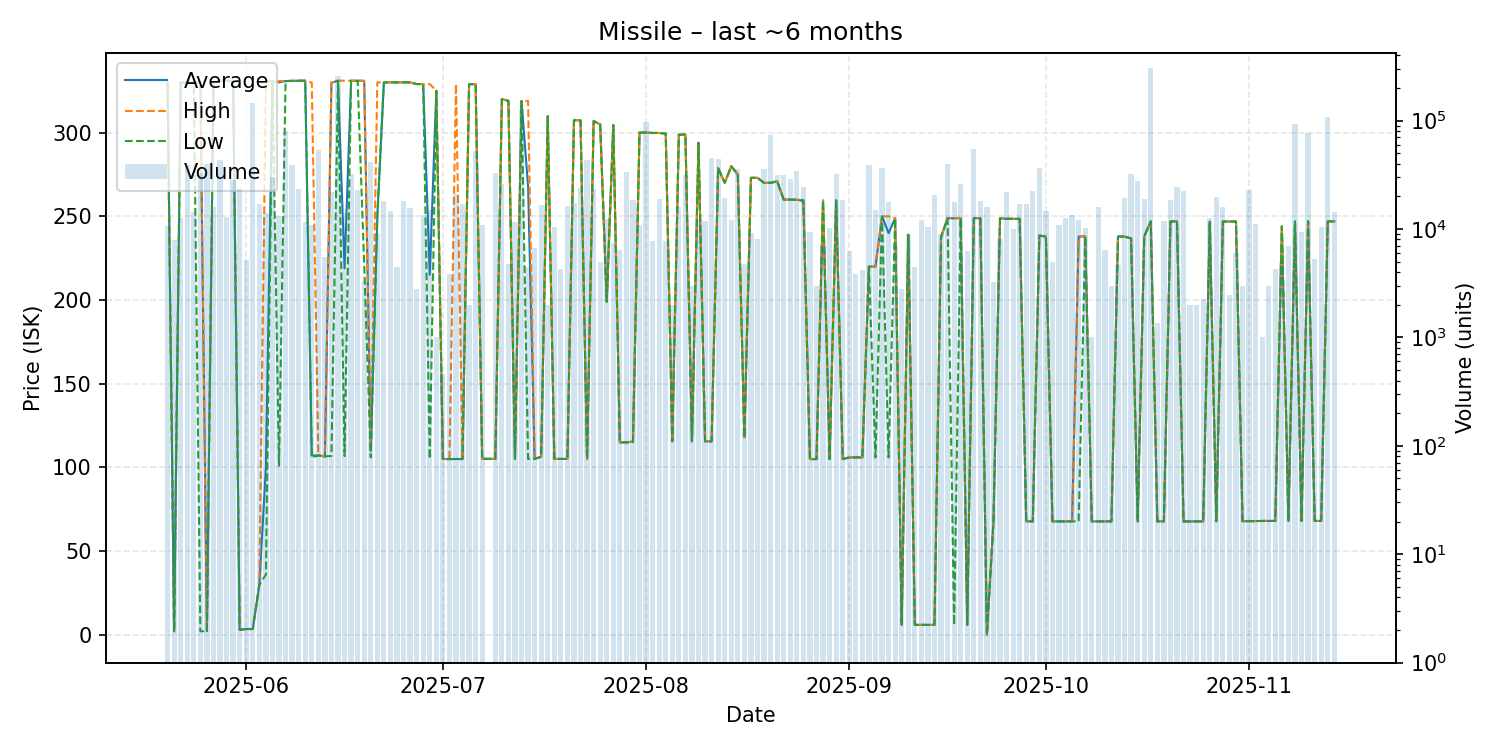

Values plotted in this chart, from the file beside it:
date, average, highest, lowest, order_count, volume
2025-05-20, 329.9, 329.9, 329.9, 6, 10723
2025-05-21, 2.03, 2.03, 2.03, 5, 7849
2025-05-22, 329.9, 329.9, 329.9, 8, 12523
2025-05-23, 330.0, 330.0, 330.0, 9, 38580
2025-05-24, 330.0, 330.0, 330.0, 5, 14244
2025-05-25, 330.0, 330.0, 2.16, 16, 32883
2025-05-26, 2.19, 2.19, 2.19, 3, 39486
2025-05-27, 330.0, 330.0, 330.0, 8, 16000
2025-05-28, 331.0, 331.0, 331.0, 6, 42992
2025-05-29, 330.9, 330.9, 330.8, 14, 12920
2025-05-30, 331.0, 331.0, 331.0, 9, 28000
2025-05-31, 3.08, 3.08, 3.08, 4, 23360
2025-06-01, 3.51, 3.51, 3.51, 6, 5201
2025-06-02, 3.53, 3.53, 3.53, 17, 145370
2025-06-03, 30.01, 30.01, 30.01, 7, 16977
2025-06-04, 100.0, 330.8, 36.02, 7, 13960
2025-06-05, 330.8, 330.8, 330.8, 13, 30050
2025-06-06, 330.0, 330.8, 101.0, 9, 13120
2025-06-07, 330.8, 330.8, 330.8, 11, 80538
2025-06-08, 330.9, 330.9, 330.9, 10, 38600
2025-06-09, 331.0, 331.0, 331.0, 5, 23200
2025-06-10, 331.0, 331.0, 331.0, 6, 11532
2025-06-11, 107.1, 329.9, 106.0, 7, 10949
2025-06-12, 107.2, 107.2, 107.2, 7, 53948
2025-06-13, 106.6, 106.6, 106.6, 3, 5500
2025-06-14, 329.8, 329.9, 106.9, 13, 21840
2025-06-15, 331.0, 331.0, 331.0, 15, 259660
2025-06-16, 218.9, 331.0, 106.8, 10, 14000
2025-06-17, 331.0, 331.0, 331.0, 21, 32444
2025-06-18, 331.0, 331.0, 330.9, 16, 22700
2025-06-19, 330.9, 331.0, 220.3, 5, 3300
2025-06-20, 109.8, 109.8, 106.0, 9, 41308
2025-06-21, 250.0, 330.0, 250.0, 6, 9277
2025-06-22, 330.0, 330.0, 330.0, 8, 17960
2025-06-23, 330.0, 330.0, 330.0, 6, 14785
2025-06-24, 330.0, 330.0, 330.0, 4, 4496
2025-06-25, 330.0, 330.0, 330.0, 10, 18000
2025-06-26, 330.0, 330.0, 330.0, 7, 15474
2025-06-27, 329.0, 329.0, 329.0, 3, 2812
2025-06-28, 329.0, 329.0, 329.0, 3, 13400
2025-06-29, 215.1, 329.0, 105.1, 8, 15000
2025-06-30, 325.0, 325.0, 325.0, 1, 1000
2025-07-01, 105.1, 105.1, 105.1, 2, 456
2025-07-02, 105.0, 105.0, 105.0, 1, 3882
2025-07-03, 105.1, 329.0, 105.0, 13, 21204
2025-07-04, 105.0, 105.0, 105.0, 6, 17000
2025-07-05, 328.9, 328.9, 328.9, 1, 2000
2025-07-06, 329.0, 329.0, 329.0, 6, 52800
2025-07-07, 105.2, 105.2, 105.2, 4, 10850
2025-07-09, 105.1, 105.1, 105.1, 5, 33072
2025-07-10, 320.0, 320.0, 320.0, 6, 25800
2025-07-11, 319.0, 319.0, 319.0, 5, 4720
2025-07-12, 105.1, 105.1, 105.1, 8, 11570
2025-07-13, 318.9, 318.9, 318.9, 9, 125000
2025-07-14, 268.0, 318.9, 105.1, 5, 4437
2025-07-15, 105.1, 105.1, 105.1, 5, 6700
2025-07-16, 106.4, 106.4, 106.4, 9, 16800
2025-07-17, 309.8, 309.8, 309.8, 1, 2000
2025-07-18, 105.1, 105.1, 105.1, 3, 10336
2025-07-19, 105.1, 105.1, 105.1, 4, 4300
... 118 more rows
